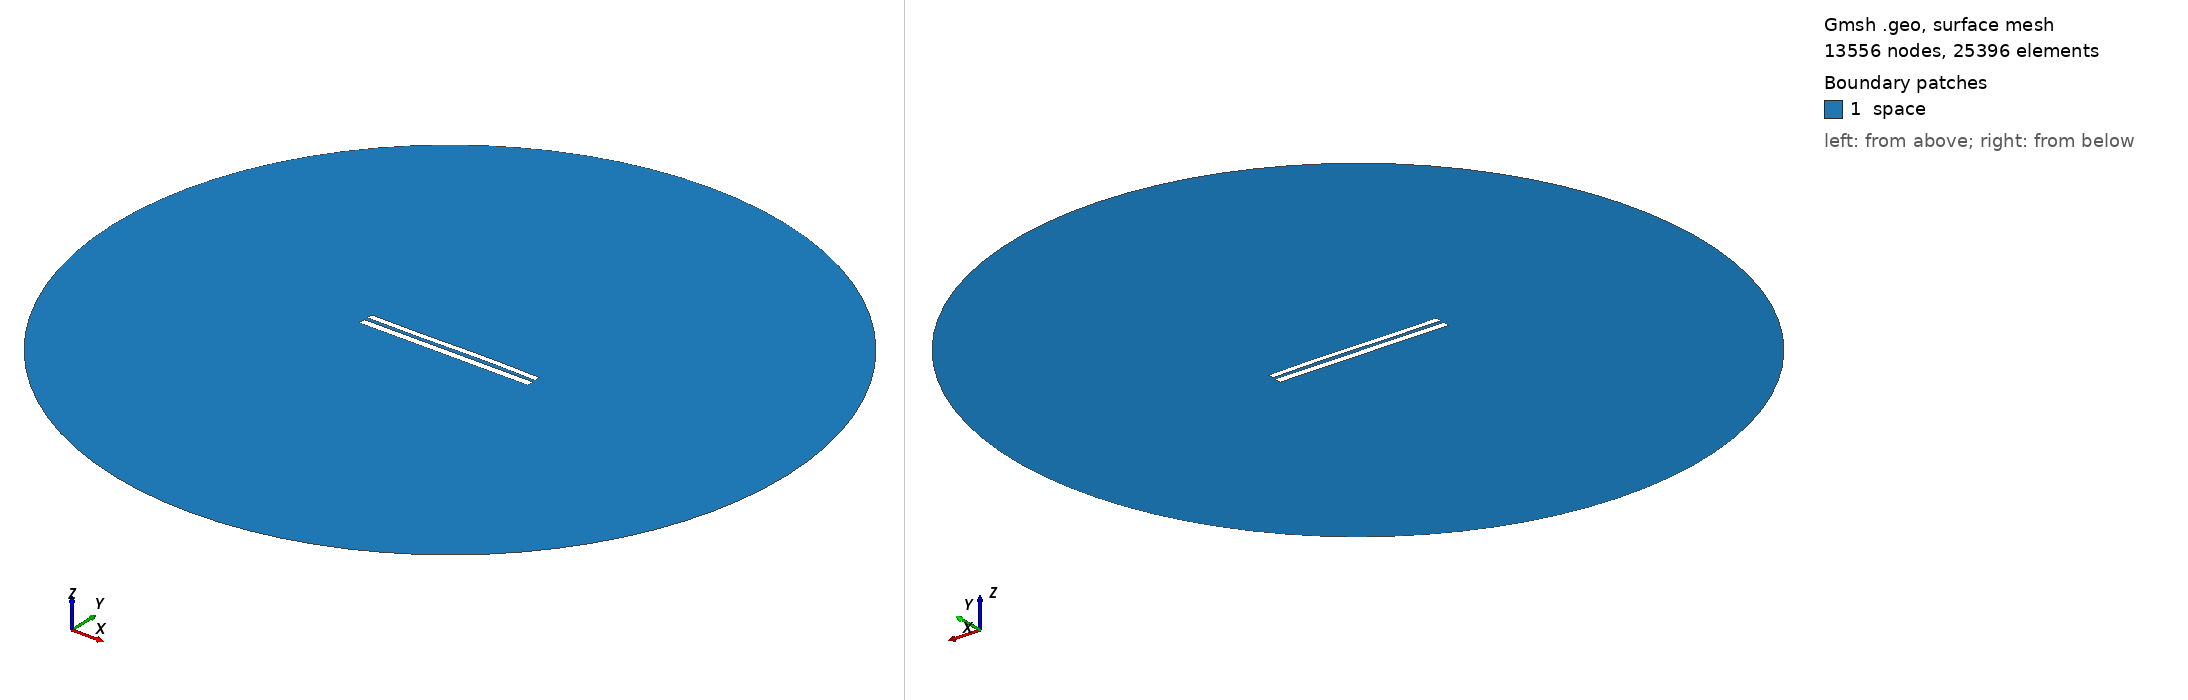

Gmsh geometry script, surface-meshed: 13556 nodes, 25396 surface elements. Boundary patches (legend numbers): 1 space. Left view from above one corner, right view from below the opposite corner. Legend entries are the model's physical surfaces. The drawing asked Gmsh for element sizes between 1% and 20% of the model's largest extent; the script's own settings can give other sizes.

=== 7828.geo (drawn) ===
//---------------------------------------
// Geometry kernel
//---------------------------------------

SetFactory("OpenCASCADE");



//---------------------------------------
// Parameters of the geometry
//---------------------------------------

// Overetch of the upper plate
overetch = 0.25;

// Distance between the plates
distance = 2.0;

// Discretization over the x axis (for the deformation)
nx = 50; 

// Length of the plate
L = 100 - overetch; 

// Number of modes
n = 4; 

// 1st mode coefficient
coeff(1) = 0.0;
beta(1) = 0.596864 * 3.1415926535 / L;

// 2nd mode coefficient
coeff(2) = 0.07499999999999998;
beta(2) = 1.49418 * 3.1415926535 / L;

// 3rd mode coefficient
coeff(3) = -0.15;
beta(3) = 2.50025 * 3.1415926535 / L;

// 4th mode coefficient
coeff(4) = 0.0;
beta(4) = 3.49999 * 3.1415926535 / L;



//---------------------------------------
// Upper plate (deformed rectangle)
//---------------------------------------

// Coordiantes of the upper plate
xmin = -50;
xmax = 50 - overetch;

// Height of the upper plate
yheight = 4 - 2 * overetch;

// Indexes of the points
UpperID[] = {};
LowerID[] = {};
LeftID[] = {};
RightID[] = {};

// Point index
p = 1;

// Horizontal edges
For i In {1:nx}
    x = xmin + (i-1)*(xmax - xmin)/(nx-1);

    y_bottom = distance / 2 + overetch;
    For j In {1:n}
        C = (Cosh(beta(j)*L) + Cos(beta(j)*L)) / (Sinh(beta(j)*L) + Sin(beta(j)*L));
        y_bottom  = y_bottom + coeff(j) * (Cosh(beta(j)*(x+50)) - Cos(beta(j)*(x+50)) - C * (Sinh(beta(j)*(x+50)) - Sin(beta(j)*(x+50))));
    EndFor

    y_top = y_bottom + yheight;

    Point(p) = {x, y_top, 0, 1.0};
    UpperID[i] = p;
    p = p + 1;

    Point(p) = {x, y_bottom, 0, 1.0};
    LowerID[i] = p;
    p = p + 1;
EndFor

// Create point lists
UpperPts[] = {}; LowerPts[] = {};
For i In {1:nx}
  UpperPts[] += {UpperID[i]};
  LowerPts[] += {LowerID[i]};
EndFor

// Build splines
Spline(1) = {UpperPts[]};
Spline(2) = {LowerPts[]};
Line(3) = {LowerPts[nx-1], UpperPts[nx-1]};
Line(4) = {LowerPts[0], UpperPts[0]};

// Build the plane surface
Curve Loop(1) = {2, 3, -1, -4};
Plane Surface(1) = {1};



//---------------------------------------
// Lower plate (rectangle)
//---------------------------------------

// Vertices
Point(1001) = {-50, -1, 0, 1.0};
Point(1002) = { 50, -1, 0, 1.0};
Point(1003) = { 50,  -5, 0, 1.0};
Point(1004) = {-50,  -5, 0, 1.0};

// Edges
Line(5) = {1001, 1002};
Line(6) = {1002, 1003};
Line(7) = {1003, 1004};
Line(8) = {1004, 1001};

// Plane surface
Line Loop(2) = {5, 6, 7, 8};
Plane Surface(2) = {2}; 



//---------------------------------------
// Outer (fictious) boundary
//---------------------------------------

// Points
Point(1005) = {0, 0, 0};       // Center
Point(1006) = {200, 0, 0};     // Start point
Point(1007) = {0, 200, 0};     // 90 degrees
Point(1008) = {-200, 0, 0};    // 180 degrees
Point(1009) = {0, -200, 0};    // 270 degrees

// Circle arcs (each needs start, center, end)
Circle(9) = {1006, 1005, 1007};
Circle(10) = {1007, 1005, 1008};
Circle(11) = {1008, 1005, 1009};
Circle(12) = {1009, 1005, 1006};

// Plane surface for the entire domain
Curve Loop(3) = {9, 10, 11, 12};
Surface(3) = {3};

// Subtract the plates from the whole domain to obtain the actual domain where we want to solve the equations
BooleanDifference{ Surface{3}; Delete; }{ Surface{1}; Surface{2}; Delete; }




//---------------------------------------
// Transfinite Lines/Curves
//---------------------------------------

// Set the number of points on the boundaries
r = 7;

// Plates
Transfinite Curve {1, 2} = 50*r Using Progression 1;
Transfinite Curve {3, 4} = 2*r Using Progression 1;
Transfinite Line {5, 7} = 50*r Using Progression 1;
Transfinite Line {6, 8} = 2*r Using Progression 1;

// Outer boundary
Transfinite Line {9, 10, 11, 12} = 20 Using Progression 1;



//---------------------------------------
// Physical groups
//---------------------------------------                

// Physical curves (boundaries)
Physical Line("force_segment", 10) = {2};
Physical Line("upper_plate", 11) = {1, 3, 4};
Physical Line("lower_plate", 12) = {5, 6, 7, 8};
Physical Line("boundary", 20) = {9, 10, 11, 12};

// Physical Surfaces
Physical Surface("space", 30) = {3};



//---------------------------------------
// 6. Generate the Mesh
//---------------------------------------

// 2D mesh generation
Mesh 2;
